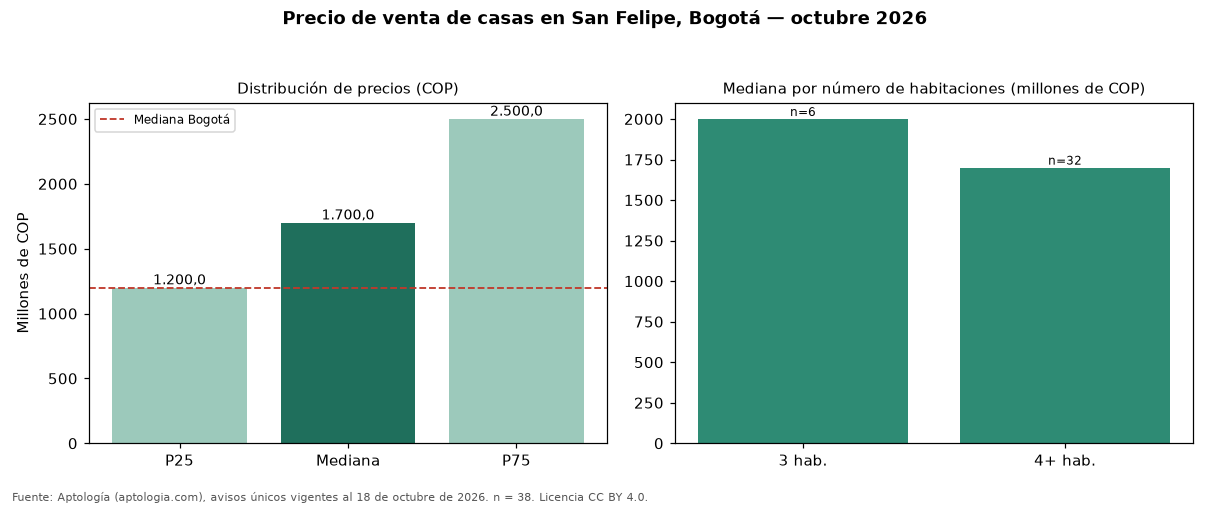

The file beside this chart, header and first rows:
seccion, metrica, valor_cop, n
precio, p25, 1200000000, 38
precio, mediana, 1700000000, 38
precio, p75, 2500000000, 38
cop_por_m2, p25, 4081633, 38
cop_por_m2, mediana, 5388889, 38
cop_por_m2, p75, 6630435, 38
area, area_mediana_m2, 360.0, 38
habitaciones, 3, 2000000000, 6
habitaciones, 4+, 1700000000, 32
administracion, mediana, 100000, 1
estrato, moda, 3, 
parqueadero, porcentaje_con_parqueadero, 68.4, 38
ciudad, mediana_ciudad, 1200000000, 18668
ciudad, mediana_cop_por_m2_ciudad, 4725000, 18668
